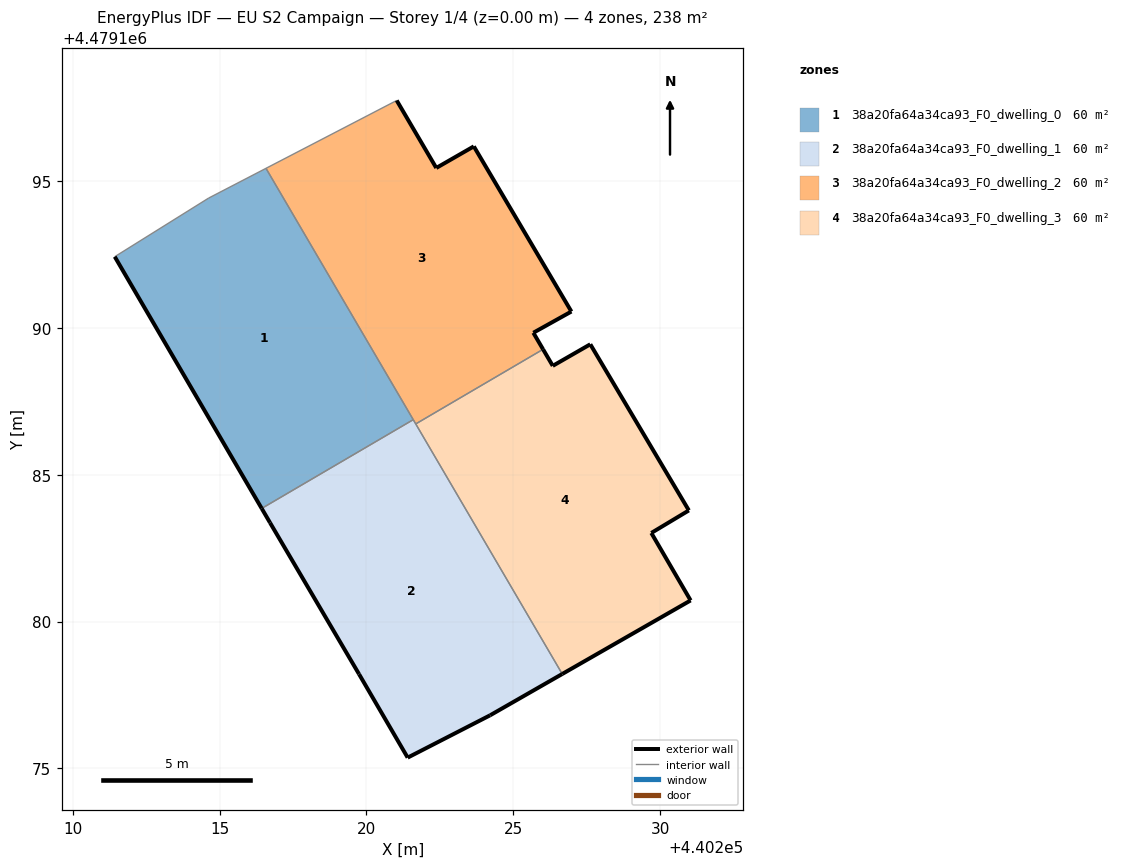
=== STOREY PLAN SPEC (per zone: floor XY polygon, exterior-wall plan segments, windows/doors) ===
zone 1: 38a20fa64a34ca93_F0_dwelling_0  (59.6 m²)
  floor: (440221.59, 4479186.87) (440216.58, 4479195.43) (440214.63, 4479194.42) (440211.43, 4479192.42) (440216.43, 4479183.85)
  exterior wall: (440216.43, 4479183.85) – (440211.43, 4479192.42)  [9.9 m]
  interior walls: 4
zone 2: 38a20fa64a34ca93_F0_dwelling_1  (59.6 m²)
  floor: (440224.21, 4479176.81) (440226.66, 4479178.22) (440221.59, 4479186.87) (440216.43, 4479183.85) (440216.72, 4479183.37) (440219.75, 4479178.21) (440221.40, 4479175.37)
  exterior wall: (440226.66, 4479178.22) – (440224.21, 4479176.81)  [2.8 m]
  exterior wall: (440224.21, 4479176.81) – (440221.40, 4479175.37)  [3.2 m]
  exterior wall: (440221.40, 4479175.37) – (440219.75, 4479178.21)  [3.3 m]
  exterior wall: (440219.75, 4479178.21) – (440216.72, 4479183.37)  [6.0 m]
  exterior wall: (440216.72, 4479183.37) – (440216.43, 4479183.85)  [0.6 m]
  interior walls: 3
zone 3: 38a20fa64a34ca93_F0_dwelling_2  (59.6 m²)
  floor: (440226.01, 4479189.27) (440225.68, 4479189.83) (440226.98, 4479190.55) (440223.66, 4479196.18) (440222.38, 4479195.44) (440221.03, 4479197.74) (440216.58, 4479195.43) (440221.68, 4479186.73)
  exterior wall: (440226.98, 4479190.55) – (440225.68, 4479189.83)  [1.5 m]
  exterior wall: (440225.68, 4479189.83) – (440226.01, 4479189.27)  [0.7 m]
  exterior wall: (440221.03, 4479197.74) – (440222.38, 4479195.44)  [2.7 m]
  exterior wall: (440222.38, 4479195.44) – (440223.66, 4479196.18)  [1.5 m]
  exterior wall: (440223.66, 4479196.18) – (440226.98, 4479190.55)  [6.5 m]
  interior walls: 4
zone 4: 38a20fa64a34ca93_F0_dwelling_3  (59.6 m²)
  floor: (440231.03, 4479180.72) (440229.70, 4479183.02) (440230.97, 4479183.78) (440227.62, 4479189.44) (440226.34, 4479188.71) (440226.01, 4479189.27) (440221.68, 4479186.73) (440226.66, 4479178.22)
  exterior wall: (440230.97, 4479183.78) – (440229.70, 4479183.02)  [1.5 m]
  exterior wall: (440229.70, 4479183.02) – (440231.03, 4479180.72)  [2.7 m]
  exterior wall: (440231.03, 4479180.72) – (440226.66, 4479178.22)  [5.0 m]
  exterior wall: (440226.01, 4479189.27) – (440226.34, 4479188.71)  [0.7 m]
  exterior wall: (440226.34, 4479188.71) – (440227.62, 4479189.44)  [1.5 m]
  exterior wall: (440227.62, 4479189.44) – (440230.97, 4479183.78)  [6.6 m]
  interior walls: 2

=== DERIVED (storey summary) ===
Building: EU S2 Campaign
Storey: 1 of 4  (floor level z = 0.00 m)
Storey gross floor area: 238.2 m²
Zones on this storey: 4
  - 38a20fa64a34ca93_F0_dwelling_0: floor 59.6 m²; exterior wall 9.9 m (29.8 m²); WWR 0.0%
  - 38a20fa64a34ca93_F0_dwelling_1: floor 59.6 m²; exterior wall 15.8 m (47.4 m²); WWR 0.0%
  - 38a20fa64a34ca93_F0_dwelling_2: floor 59.6 m²; exterior wall 12.8 m (38.4 m²); WWR 0.0%
  - 38a20fa64a34ca93_F0_dwelling_3: floor 59.6 m²; exterior wall 17.9 m (53.7 m²); WWR 0.0%
Zone adjacency (shared interzone walls):
  - 38a20fa64a34ca93_F0_dwelling_0 ↔ 38a20fa64a34ca93_F0_dwelling_1
  - 38a20fa64a34ca93_F0_dwelling_0 ↔ 38a20fa64a34ca93_F0_dwelling_2
  - 38a20fa64a34ca93_F0_dwelling_1 ↔ 38a20fa64a34ca93_F0_dwelling_2
  - 38a20fa64a34ca93_F0_dwelling_1 ↔ 38a20fa64a34ca93_F0_dwelling_3
  - 38a20fa64a34ca93_F0_dwelling_2 ↔ 38a20fa64a34ca93_F0_dwelling_3